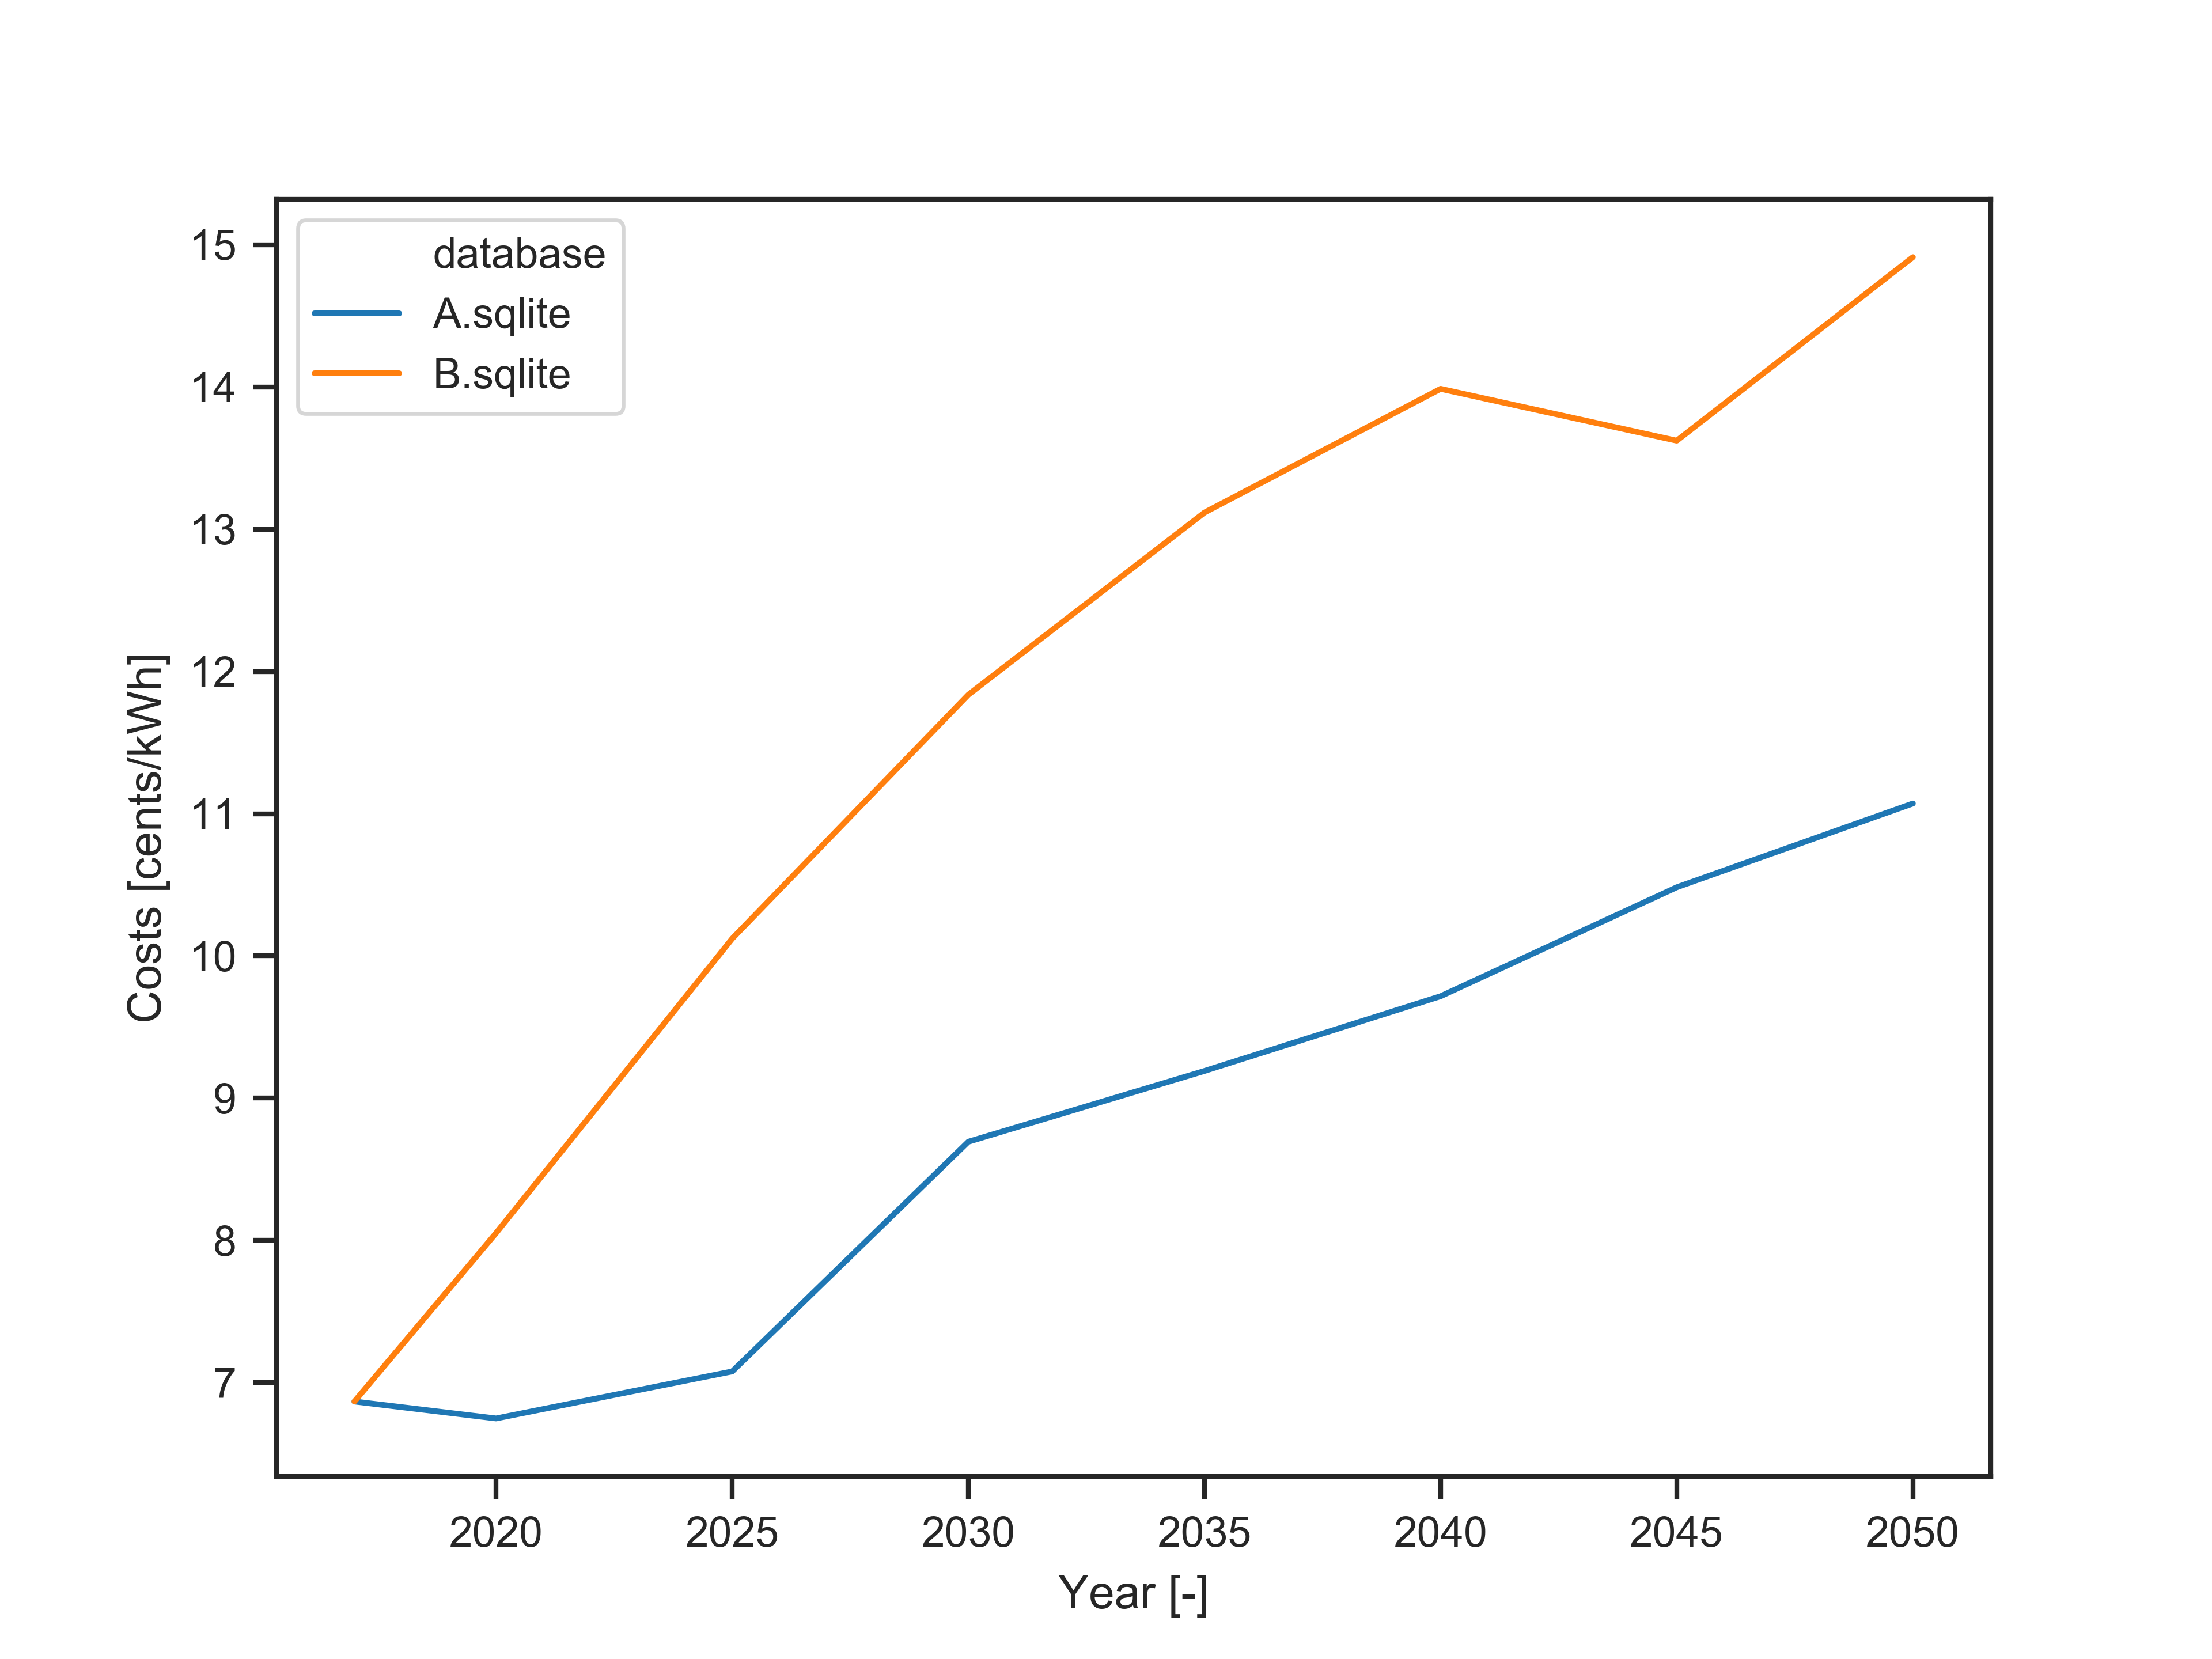

The file beside this chart, header and first rows:
, database, scenario, 2017, 2020, 2025, 2030, 2035, 2040, 2045, 2050
0, A.sqlite, solve, 6.868, 6.749, 7.08, 8.694, 9.192, 9.717, 10.48, 11.07
1, B.sqlite, solve, 6.868, 8.052, 10.12, 11.84, 13.12, 13.99, 13.62, 14.91
